Run: headless pygame with SDL's dummy video driver; simulated clock (each Clock.tick advances the game by its frame time, no real sleeping); random seed 0; keys injected as events and as key.get_pressed() state; no mouse input.
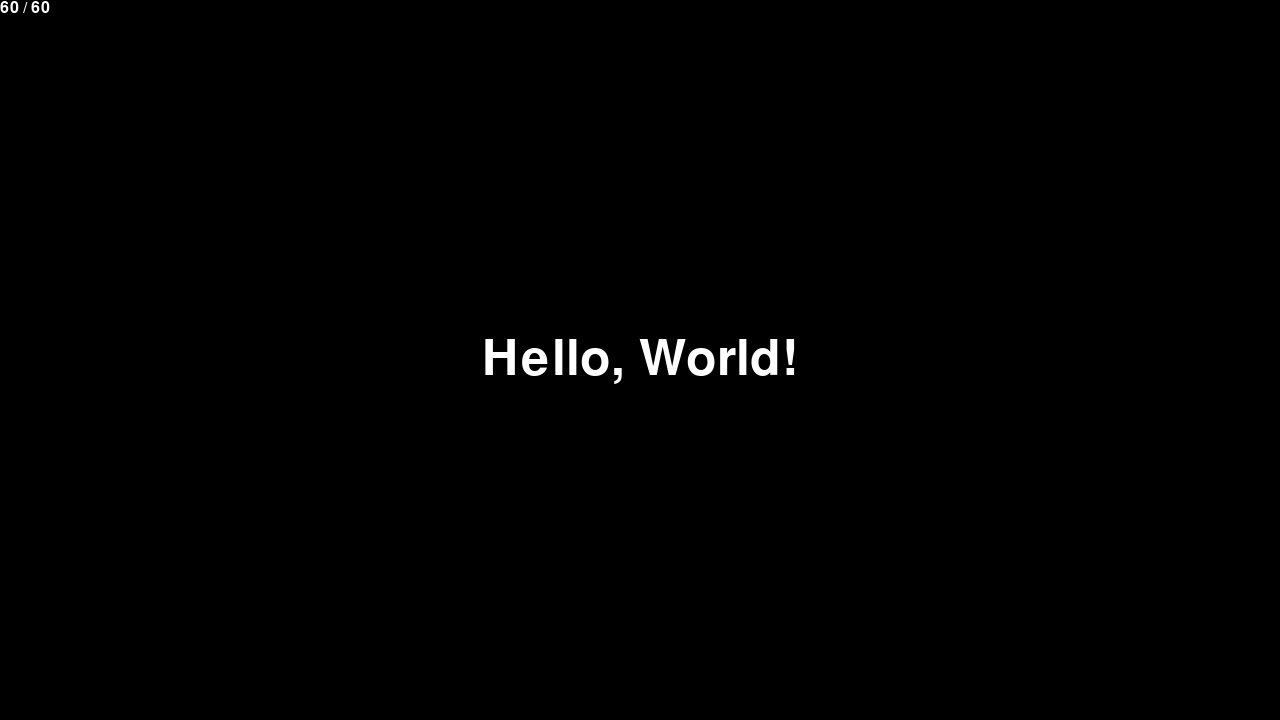
Frame 1 of 4 · flips 1–60 · no input
Frame 2 of 4 · flips 61–180 · tapped SPACE, RETURN · held RIGHT (→), D · screen unchanged from frame 1, image omitted
Frame 3 of 4 · flips 181–300 · held DOWN (↓), S · screen unchanged from frame 2, image omitted
Frame 4 of 4 · flips 301–420 · held LEFT (←), A, UP (↑), W · screen unchanged from frame 3, image omitted

The pygame program that drew these frames:

import pygame
import math

SCREEN_WIDTH = 1280
SCREEN_HEIGHT = 720
DEFAULT_REFRESH_RATE = 60


class Game:
    def __init__(self):
        pygame.init()
        self.clock = pygame.time.Clock()
        self.screen = pygame.display.set_mode((SCREEN_WIDTH, SCREEN_HEIGHT))
        pygame.display.set_caption("Hello, World!")

        try:
            self.refresh_rate = pygame.display.get_current_refresh_rate()
            print(f"Current monitor refresh rate: {self.refresh_rate} Hz")
        except:
            try:
                refresh_rates = pygame.display.get_desktop_refresh_rates()
                self.refresh_rate = max(
                    refresh_rates) if refresh_rates else DEFAULT_REFRESH_RATE
                print(f"Fastest monitor refresh rate: {self.refresh_rate} Hz")
            except:
                self.refresh_rate = DEFAULT_REFRESH_RATE
                print(
                    f"Failed to get refresh rate, using default: {DEFAULT_REFRESH_RATE} Hz")

        self.font = pygame.font.Font(None, 74)
        self.font_fps = pygame.font.Font(None, 24)
        self.text = self.font.render("Hello, World!", True, (255, 255, 255))
        self.text_rect = self.text.get_rect(
            center=(SCREEN_WIDTH/2, SCREEN_HEIGHT/2))

    def cleanup(self):
        pygame.quit()


class Renderer:
    def __init__(self, game: Game):
        self.game = game

    def render(self):
        self.game.screen.fill((0, 0, 0))
        self.game.screen.blit(self.game.text, self.game.text_rect)
        self.render_overlay()

    def render_overlay(self):
        fps = self.game.clock.get_fps()
        fps_text = self.game.font_fps.render(
            f"{math.floor(fps)} / {self.game.refresh_rate}", True, (255, 255, 255))
        fps_text_rect = fps_text.get_rect()
        self.game.screen.blit(fps_text, fps_text_rect)


class InputHandler:
    def __init__(self, game: Game):
        self.game = game

    def handle_input(self):
        for event in pygame.event.get():
            if event.type == pygame.QUIT:
                return False
        return True


def main():
    game = Game()
    renderer = Renderer(game)
    input_handler = InputHandler(game)

    while True:
        if not input_handler.handle_input():
            game.cleanup()
            return

        renderer.render()

        pygame.display.flip()
        game.clock.tick(game.refresh_rate)


if __name__ == "__main__":
    main()
